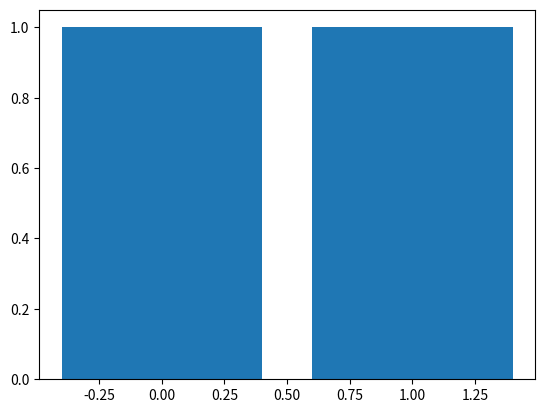

Here is the Python script that generated this plot:
import numpy as np
import matplotlib.pyplot as plt
from collections import Counter

def get_num_classes(labels):
    """Get total number of classes.

    Arguments:
        labels {list} -- label values.
    """
    num_classes = max(labels) + 1
    missing_classes = []

    for l in range(num_classes):
        if l not in labels:
            missing_classes.append(l)

    if len(missing_classes):
        raise ValueError('Missing labels: {missing_classes}'.format(missing_classes=missing_classes))

    if num_classes <= 1:
        raise ValueError('Invalid number of labels: {num_classes}'.format(num_classes=num_classes))

    return num_classes

def plot_class_distribution(labels):
    num_classes = get_num_classes(labels)

    counter_map = Counter(labels)
    counts = [ counter_map[i] for i in range(num_classes) ]

    idx = range(num_classes)

    plt.bar(idx, counts)
    plt.show()

def get_num_words_per_sample(sample_texts):
    """Get the number of words per sample.

    Arguments:
        sample_texts {list} -- sample texts.
    """
    word_lens = []

    for text in sample_texts:
        word_lens.append(len(text))

    return np.median(word_lens)

def plot_frequency_distribution_of_ngrams(sample_texts,
                                          ngram_range=(1, 2),
                                          num_ngrams=50):
    pass

def plot_sample_length_distribution(sample_texts):
    pass

def main():
    plot_class_distribution([0, 1])

if __name__ == "__main__":
    main()